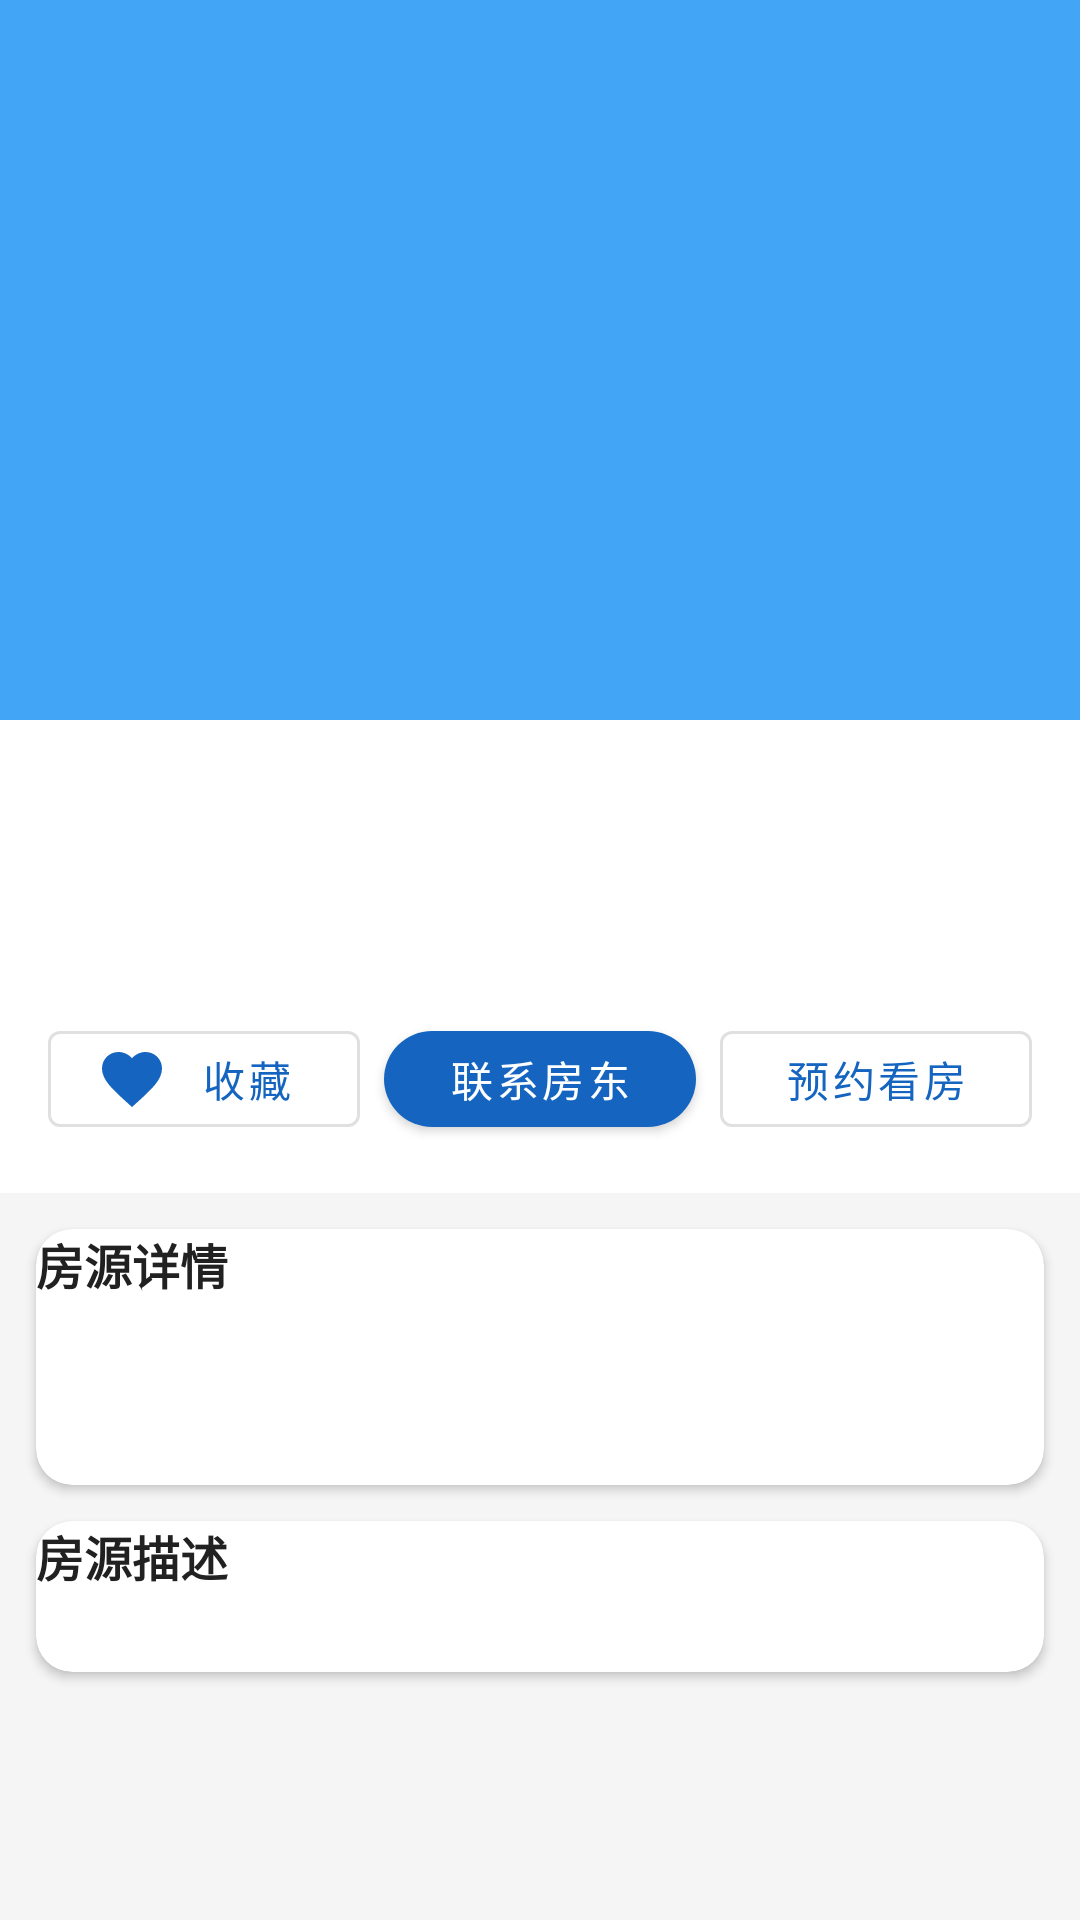

Produce the Android XML layout that renders to this screen, including the resource entries it uses.
<!-- AndroidManifest.xml: application theme AppTheme -->
<!-- res/layout/activity_house_detail.xml -->
<?xml version="1.0" encoding="utf-8"?>
<ScrollView xmlns:android="http://schemas.android.com/apk/res/android"
    xmlns:app="http://schemas.android.com/apk/res-auto"
    android:layout_width="match_parent"
    android:layout_height="match_parent"
    android:background="@color/gray_light">

    <LinearLayout
        android:layout_width="match_parent"
        android:layout_height="wrap_content"
        android:orientation="vertical">

        
        <androidx.viewpager2.widget.ViewPager2
            android:id="@+id/vp_images"
            android:layout_width="match_parent"
            android:layout_height="240dp"
            android:background="@color/primary_light" />

        <LinearLayout
            android:layout_width="match_parent"
            android:layout_height="wrap_content"
            android:background="@color/white"
            android:orientation="vertical"
            android:padding="16dp">

            <TextView
                android:id="@+id/tv_community"
                android:layout_width="wrap_content"
                android:layout_height="wrap_content"
                android:textColor="@color/text_primary"
                android:textSize="22sp"
                android:textStyle="bold" />

            <TextView
                android:id="@+id/tv_rent"
                android:layout_width="wrap_content"
                android:layout_height="wrap_content"
                android:textColor="@color/red"
                android:textSize="24sp"
                android:textStyle="bold"
                android:layout_marginTop="8dp" />

            <LinearLayout
                android:layout_width="match_parent"
                android:layout_height="wrap_content"
                android:orientation="horizontal"
                android:layout_marginTop="12dp">

                <com.google.android.material.button.MaterialButton
                    android:id="@+id/btn_collect"
                    android:layout_width="0dp"
                    android:layout_height="44dp"
                    android:layout_weight="1"
                    android:text="收藏"
                    style="@style/Widget.MaterialComponents.Button.OutlinedButton"
                    app:icon="@drawable/ic_favorite"
                    android:layout_marginEnd="8dp" />

                <com.google.android.material.button.MaterialButton
                    android:id="@+id/btn_call"
                    android:layout_width="0dp"
                    android:layout_height="44dp"
                    android:layout_weight="1"
                    android:text="联系房东"
                    app:cornerRadius="20dp" />

                <com.google.android.material.button.MaterialButton
                    android:id="@+id/btn_appointment"
                    android:layout_width="0dp"
                    android:layout_height="44dp"
                    android:layout_weight="1"
                    android:text="预约看房"
                    style="@style/Widget.MaterialComponents.Button.OutlinedButton"
                    android:layout_marginStart="8dp" />
            </LinearLayout>
        </LinearLayout>

        <com.google.android.material.card.MaterialCardView
            android:layout_width="match_parent"
            android:layout_height="wrap_content"
            android:layout_margin="12dp"
            app:cardCornerRadius="12dp"
            app:cardElevation="2dp"
            android:padding="16dp">

            <LinearLayout
                android:layout_width="match_parent"
                android:layout_height="wrap_content"
                android:orientation="vertical">

                <TextView
                    android:layout_width="wrap_content"
                    android:layout_height="wrap_content"
                    android:text="房源详情"
                    android:textColor="@color/text_primary"
                    android:textSize="16sp"
                    android:textStyle="bold"
                    android:layout_marginBottom="12dp" />

                <TextView
                    android:id="@+id/tv_detail"
                    android:layout_width="match_parent"
                    android:layout_height="wrap_content"
                    android:textColor="@color/text_secondary"
                    android:textSize="14sp"
                    android:lineSpacingExtra="4dp" />

                <LinearLayout
                    android:layout_width="match_parent"
                    android:layout_height="wrap_content"
                    android:orientation="horizontal"
                    android:layout_marginTop="12dp">

                    <TextView
                        android:id="@+id/tv_landlord"
                        android:layout_width="0dp"
                        android:layout_height="wrap_content"
                        android:layout_weight="1"
                        android:textColor="@color/text_primary"
                        android:textSize="14sp" />

                    <TextView
                        android:id="@+id/tv_phone"
                        android:layout_width="wrap_content"
                        android:layout_height="wrap_content"
                        android:textColor="@color/primary"
                        android:textSize="14sp"
                        android:textStyle="bold" />
                </LinearLayout>
            </LinearLayout>
        </com.google.android.material.card.MaterialCardView>

        <com.google.android.material.card.MaterialCardView
            android:layout_width="match_parent"
            android:layout_height="wrap_content"
            android:layout_marginHorizontal="12dp"
            android:layout_marginBottom="12dp"
            app:cardCornerRadius="12dp"
            app:cardElevation="2dp"
            android:padding="16dp">

            <LinearLayout
                android:layout_width="match_parent"
                android:layout_height="wrap_content"
                android:orientation="vertical">

                <TextView
                    android:layout_width="wrap_content"
                    android:layout_height="wrap_content"
                    android:text="房源描述"
                    android:textColor="@color/text_primary"
                    android:textSize="16sp"
                    android:textStyle="bold"
                    android:layout_marginBottom="8dp" />

                <TextView
                    android:id="@+id/tv_description"
                    android:layout_width="match_parent"
                    android:layout_height="wrap_content"
                    android:textColor="@color/text_secondary"
                    android:textSize="14sp"
                    android:lineSpacingExtra="4dp" />
            </LinearLayout>
        </com.google.android.material.card.MaterialCardView>
    </LinearLayout>
</ScrollView>
<!-- resources referenced by this layout -->
<resources>
  <color name="gray_light">#F5F5F5</color>
  <color name="primary">#1565C0</color>
  <color name="primary_light">#42A5F5</color>
  <color name="red">#E53935</color>
  <color name="text_primary">#212121</color>
  <color name="text_secondary">#757575</color>
  <color name="white">#FFFFFF</color>
  <!-- drawable ic_favorite (drawable) -->
  <?xml version="1.0" encoding="utf-8"?>
  <vector xmlns:android="http://schemas.android.com/apk/res/android"
      android:width="24dp"
      android:height="24dp"
      android:viewportWidth="24"
      android:viewportHeight="24"
      android:tint="@color/gray">
      <path
          android:fillColor="@android:color/white"
          android:pathData="M12,21.35l-1.45,-1.32C5.4,15.36 2,12.28 2,8.5 2,5.42 4.42,3 7.5,3c1.74,0 3.41,0.81 4.5,2.09C13.09,3.81 14.76,3 16.5,3 19.58,3 22,5.42 22,8.5c0,3.78 -3.4,6.86 -8.55,11.54L12,21.35z" />
  </vector>
  <style name="AppTheme" parent="Theme.MaterialComponents.Light.NoActionBar">
          <item name="colorPrimary">@color/primary</item>
          <item name="colorPrimaryDark">@color/primary_dark</item>
          <item name="colorAccent">@color/accent</item>
          <item name="android:statusBarColor">@color/primary_dark</item>
          <item name="android:navigationBarColor">@color/white</item>
      </style>
  <color name="gray">#9E9E9E</color>
  <color name="primary_dark">#0D47A1</color>
  <color name="accent">#FF6F00</color>
</resources>
